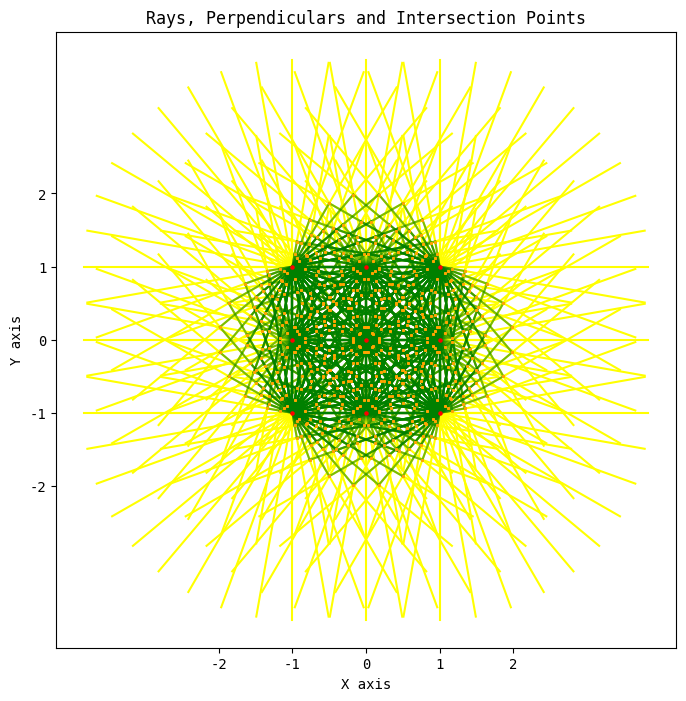

Here is the Python script that generated this plot:
'''
Code whritten and published by Leonid O. Shabaev in January 2025
'''

import numpy as np
import matplotlib.pyplot as plt
from tqdm import tqdm

#+++++++++++++++++++++++++++++++++++++++++++++++++++++++++++++++++++++++++++++++++++++++++++++++++++++++++++++++++++++++++++++++++++++

# Font parameters
plt.rcParams['font.family'] = 'monospace'
plt.rcParams['font.size'] = 10

# Pixelation parameters and number of rays
pixel_axis_size = 2                         # Number of pixels along the axes from zero
num_rays = 36                               # Number of rays

#+++++++++++++++++++++++++++++++++++++++++++++++++++++++++++++++++++++++++++++++++++++++++++++++++++++++++++++++++++++++++++++++++++++

# Generate points of the first type
def generate_first_type_points_on_grid():
    x = np.arange(-pixel_axis_size / 2, pixel_axis_size)
    y = np.arange(-pixel_axis_size / 2, pixel_axis_size)
    X, Y = np.meshgrid(x, y)
    first_type_points = np.vstack([X.ravel(), Y.ravel()]).T

    return first_type_points, np.full(len(first_type_points), 'first_type')


# Generation of points of the second type
def generate_second_type_points_on_grid():
    x = np.arange(-pixel_axis_size / 2, pixel_axis_size)
    y = np.arange(-pixel_axis_size / 2, pixel_axis_size)
    X, Y = np.meshgrid(x, y)
    second_type_points = np.vstack([X.ravel(), Y.ravel()]).T

    return second_type_points, np.arange(len(second_type_points)), np.full(len(second_type_points), 'second_type')

#+++++++++++++++++++++++++++++++++++++++++++++++++++++++++++++++++++++++++++++++++++++++++++++++++++++++++++++++++++++++++++++++++++++

# Ray generation
def generate_rays_around_first_type_points(points):
    max_distance = np.linalg.norm(points, axis=1).max()
    angles = np.linspace(0, 2 * np.pi, num=num_rays, endpoint=False)
    rays = []

    for idx, point in enumerate(tqdm(points, desc="Ray generation", total=len(points))):
        for angle_idx, angle in enumerate(angles):
            ray_x = [point[0], point[0] + 2 * max_distance * np.cos(angle)]
            ray_y = [point[1], point[1] + 2 * max_distance * np.sin(angle)]
            ray_id = f"{idx}_{angle_idx}"
            
            rays.append({
                "point_index": idx,
                "ray_index": angle_idx,
                "ray": (ray_x, ray_y),
                "point_type": "first_type",
                "perp_index": angle_idx,
                "ray_id": ray_id
            })
    return rays


# Perpendicular generation
def find_perpendicular_lines(point, ray):
    ray_x1, ray_y1 = ray["ray"][0][0], ray["ray"][1][0]
    ray_x2, ray_y2 = ray["ray"][0][1], ray["ray"][1][1]

    # If the ray is vertical
    if np.isclose(ray_x1, ray_x2):
        x_perpendicular = ray_x1
        y_perpendicular = point["position"][1]
    # If the ray is horizontal
    elif np.isclose(ray_y1, ray_y2):
        x_perpendicular = point["position"][0]
        y_perpendicular = ray_y1
    else:
    # For inclined rays
        k_ray = (ray_y2 - ray_y1) / (ray_x2 - ray_x1)
        k_perpendicular = -1 / k_ray

        b_ray = ray_y1 - k_ray * ray_x1
        b_perpendicular = point["position"][1] - k_perpendicular * point["position"][0]

        x_perpendicular = (b_perpendicular - b_ray) / (k_ray - k_perpendicular)
        y_perpendicular = k_ray * x_perpendicular + b_ray

    return {
        "perpendicular": [[point["position"][0], x_perpendicular], [point["position"][1], y_perpendicular]],
        "ray_index": ray["ray_index"],
        "point_index": ray["point_index"],
        "ray_id": ray["ray_id"],
        "intersection_point": [x_perpendicular, y_perpendicular],
        "second_type_point_index": point["id"],
        "perp_index": ray["perp_index"]
    }


# Determining intersection points
def find_intersection_points(second_type_points, rays):
    intersections = []
    for second_type_point in tqdm(second_type_points, desc="Determining intersection points", total=len(second_type_points)):
        for ray in rays:
            intersection = find_perpendicular_lines(second_type_point, ray)
            if intersection is not None:
                intersection["belongs_to_perpendicular"] = True
                intersection["ray_index"] = ray["ray_index"]
                intersection["perp_index"] = ray["perp_index"]
                intersection["second_type_point_index"] = second_type_point["id"]
                intersection["ray_id"] = ray["ray_id"]
                intersections.append(intersection)
    return intersections


# Drawing perpendiculars
def drawing_perpendiculars(points, rays, batch_size=num_rays):
    perpendiculars_batches = []
    for start in range(0, len(points), batch_size):
        end = start + batch_size
        batch_points = points[start:end]
        batch_perpendiculars = []
        for point in tqdm(batch_points, desc="Second type points generation", total=len(batch_points)):
            for ray in rays:
                result = find_perpendicular_lines(point, ray)
                if result is not None:
                    batch_perpendiculars.append(result)
        perpendiculars_batches.extend(batch_perpendiculars)
    return perpendiculars_batches

#+++++++++++++++++++++++++++++++++++++++++++++++++++++++++++++++++++++++++++++++++++++++++++++++++++++++++++++++++++++++++++++++++++++

# Create a map of the distribution of rays, perpendiculars and intersection points
def generate_fig3():
    fig3 = plt.subplots(figsize=(8, 8))
    ax3 = plt.gca()

    Second_Type_Points, Second_Type_Point_Ids, _ = generate_second_type_points_on_grid()
    First_Type_Points, _ = generate_first_type_points_on_grid()
    Usual_Total_Points_Dict = [{"id": id, "position": pos} for id, pos in zip(Second_Type_Point_Ids, Second_Type_Points)]

    Rays = generate_rays_around_first_type_points(First_Type_Points)
    Perpendiculars = drawing_perpendiculars(Usual_Total_Points_Dict, Rays)
    Intersections = find_intersection_points(Usual_Total_Points_Dict, Rays)

    # Ray drawing
    for Ray in Rays:
        ax3.plot(Ray["ray"][0], Ray["ray"][1], color='yellow', alpha=1, zorder=2)

    # Drawing perpendiculars
    for Perpendicular in Perpendiculars:
        ax3.plot(Perpendicular["perpendicular"][0], Perpendicular["perpendicular"][1], color='green', alpha=0.3, zorder=3)

    # Drawing intersection points
    intersection_points = np.array([inter["intersection_point"] for inter in Intersections])  # Точки пересечения уже в kpc
    ax3.scatter(intersection_points[:, 0], intersection_points[:, 1], s=1, c='orange', alpha=1, zorder=4)

    # Drawing the second type of points
    ax3.scatter(Second_Type_Points[:, 0], Second_Type_Points[:, 1], s=5, c='red', alpha=1, zorder=5)

    # Figure title
    ax3.set_title('Rays, Perpendiculars and Intersection Points')
    # Ticks properties
    tick_step = 1
    ticks = np.arange(-pixel_axis_size, pixel_axis_size + tick_step, tick_step)

    ax3.set_xticks(ticks)
    ax3.set_yticks(ticks)

    # Axes names
    ax3.set_xlabel('X axis')
    ax3.set_ylabel('Y axis')

    plt.show()

    return fig3, ax3

generate_fig3()
